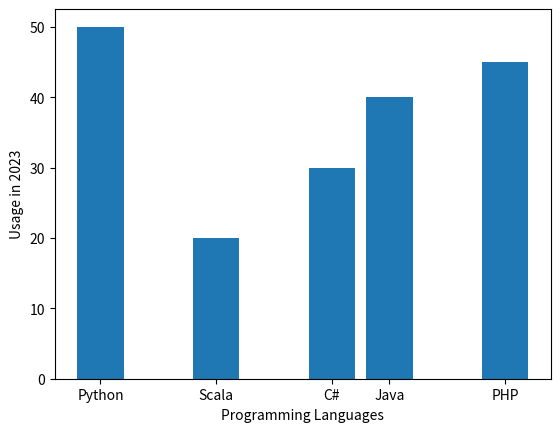

Recreate this plot in Python.
# In this script i will be drawing a Bar Graph using matplotlib.
# Matplotlib is a comprehensive library for creating static, animated, and interactive visualizations in Python
# It can be installed using pip: "pip install matplotlib"
# I will create a bar graph of an analysis of the most common programming languages in 2023

import matplotlib.pyplot as pyplot
# Setting up the data
labels = ('Python', 'Scala', 'C#', 'Java', 'PHP')
index = (1, 3, 5, 6, 8)
sizes = [50, 20, 30, 40, 45]
# drawing the barchart
pyplot.bar(index, sizes, tick_label=labels)

# Configuring the layout
pyplot.ylabel('Usage in 2023')
pyplot.xlabel('Programming Languages')

# Displaying the chart
pyplot.show()